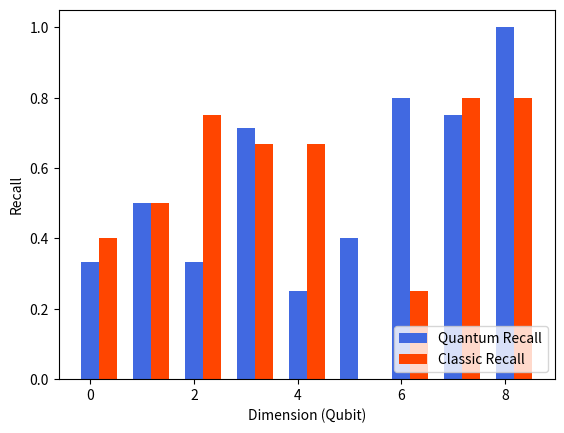

Recreate this plot in Python.
import numpy as np
import matplotlib.pyplot as plt
from collections import Counter

# Class to calculate accuracy, recall, precision, and f-measure for validation and training data
class Metrics:
    def __init__(self, name: str):
        '''
        Metrics class for calculating accuracy, recall, precision, and f-measure for validation and training data.
        Pipeline:
        1. Create Metrics object.
        2. Add data of current and real values for 60 qubits (dimensions).
        3. Print/show metrics for each dimension.
        '''
        self.name = name
        self.val_curr = None
        self.val_real = None
        self.qubit_count = None
        self.show_data = []
        self.TP = None
        self.TN = None
        self.FP = None
        self.FN = None

    def add_data(self, val_curr: list, val_real: list, qubit_count: list):
        '''
        Add data to the metrics class.
        :param val_curr: Current values
        :param val_real: Real values
        :param qubit_count: Number of qubits
        '''

        self.val_curr = val_curr
        self.val_real = val_real
        self.qubit_count = qubit_count

        # Calculate TP, TN, FP, FN
        self.TP = np.sum((self.val_curr == 1) & (self.val_real == 1))
        self.TN = np.sum((self.val_curr == 0) & (self.val_real == 0))
        self.FP = np.sum((self.val_curr == 1) & (self.val_real == 0))
        self.FN = np.sum((self.val_curr == 0) & (self.val_real == 1))

        self.show_data.append([self.recall(), self.rmse(), self.mse(), self.accuracy(), self.precision(), self.f_measure(), qubit_count])

    # Recall (Sensitivity)
    def recall(self) -> float:
        if self.TP + self.FN == 0:
            return 0.0
        return self.TP / (self.TP + self.FN)

    # Root Mean Squared Error (RMSE)
    def rmse(self) -> float:
        total_samples = len(self.val_real)
        return np.sqrt(np.sum((self.val_curr - self.val_real) ** 2) / total_samples)

    # Mean Squared Error (MSE)
    def mse(self) -> float:
        total_samples = len(self.val_real)
        return np.sum((self.val_curr - self.val_real) ** 2) / total_samples

    # Accuracy
    def accuracy(self) -> float:
        total_samples = len(self.val_real)
        return (self.TP + self.TN) / total_samples

    # Precision
    def precision(self) -> float:
        if self.TP + self.FP == 0:
            return 0.0
        return self.TP / (self.TP + self.FP)

    # F-measure (F1 score)
    def f_measure(self) -> float:
        precision = self.precision()
        recall = self.recall()
        if precision + recall == 0:
            return 0.0
        return 2 * (precision * recall) / (precision + recall)

    # Draw graphs
    def draw_recall(self, data: list, qubits: list) -> None:
        plt.xlabel('Dimension')
        plt.ylabel('Recall')
        plt.title('Recall of the ' + self.name + ' model')

        plt.bar(qubits, [el[0] for el in data], color='blue', label='Recall')
        plt.legend(loc='lower right')
        plt.show()

    def draw_accuracy(self, data: list, qubits: list) -> None:
        plt.xlabel('Dimension')
        plt.ylabel('Accuracy')
        plt.title('Accuracy of the ' + self.name + ' model')

        plt.bar(qubits, [el[3]*100 for el in data], color='red', label='Accuracy')
        plt.legend(loc='lower right')
        plt.show()

    def draw_rmse(self, data: list, qubits: list) -> None:
        plt.xlabel('Dimension')
        plt.ylabel('RMSE')
        plt.title('RMSE of the ' + self.name + ' model')

        plt.bar(qubits, [el[1] for el in data], color='orange', label='Rmse')
        plt.legend(loc='lower right')
        plt.show()

    def draw_mse(self, data: list, qubits: list) -> None:
        plt.xlabel('Dimension')
        plt.ylabel('MSE')
        plt.title('MSE of the ' + self.name + ' model')

        plt.bar(qubits, [el[2] for el in data], color='brown', label='Mse')
        plt.legend(loc='lower right')
        plt.show()

    def draw_precision(self, data: list, qubits: list) -> None:
        plt.xlabel('Dimension')
        plt.ylabel('Precision')
        plt.title('Precision of the ' + self.name + ' model')

        plt.bar(qubits, [el[4] for el in data], color='grey', label='Precision')
        plt.legend(loc='lower right')
        plt.show()

    def draw_f_measure(self, data: list, qubits: list) -> None:
        plt.xlabel('Dimension')
        plt.ylabel('F-measure')
        plt.title('F-measure of the ' + self.name + ' model')

        plt.bar(qubits, [el[5] for el in data], color='pink', label='F-measure')
        plt.legend(loc='lower right')
        plt.show()


# Test class for Metrics
class MetricsTest:
    def __init__(self):
        pass

    # Calculate and print accuracy, recall, precision, and f-measure for validation data
    def print_metrics(self) -> None:
        print("Recall:", round(self.metrics.recall(), 4))
        print("RMSE:", round(self.metrics.rmse(), 4))
        print("MSE:", round(self.metrics.mse(), 4))
        print("Accuracy:", round(self.metrics.accuracy(), 4))
        print("Precision:", round(self.metrics.precision(), 4))
        print("F-measure:", round(self.metrics.f_measure(), 4))
        print("--------------------")

    def runTest(self) -> None:
        '''
        Run test for Metrics class.
        Test example: Random data for 60 qubits.
        Pipeline:
        1. Create Metrics object.
        2. Add data of current and real values for 60 qubits (dimensions).
        3. Print metrics for each dimension.
        '''

        self.metrics = Metrics("Test")

        for i in range(60, 1, -1):
            self.val_curr = np.random.randint(0, 2, size=10)
            self.val_real = np.random.randint(0, 2, size=10)
            self.metrics.add_data(self.val_curr, self.val_real, i)

        self.show_graphs()

    def show_graphs(self):
        self.metrics.draw_recall(self.metrics.show_data, range(60, 1, -1))
        self.metrics.draw_accuracy(self.metrics.show_data, range(60, 1, -1))
        self.metrics.draw_rmse(self.metrics.show_data, range(60, 1, -1))
        self.metrics.draw_mse(self.metrics.show_data, range(60, 1, -1))
        self.metrics.draw_precision(self.metrics.show_data, range(60, 1, -1))
        self.metrics.draw_f_measure(self.metrics.show_data, range(60, 1, -1))

def double_metrics():
    quantum_metrics = Metrics("QSVM")
    classic_metrics = Metrics("SVM")

    val_curr = []
    val_real = []

    for i in range(9, 0, -1):
        val_curr = np.random.randint(0, 2, size=10)
        val_real = np.random.randint(0, 2, size=10)
        quantum_metrics.add_data(val_curr, val_real, i)

    for i in range(9, 0, -1):
        val_curr = np.random.randint(0, 2, size=10)
        val_real = np.random.randint(0, 2, size=10)
        classic_metrics.add_data(val_curr, val_real, i)

    # Data
    quantum_recall = [el[0] for el in quantum_metrics.show_data]
    classic_recall = [el[0] for el in classic_metrics.show_data]

    n = len(quantum_recall)
    ind = np.arange(n)

    width = 0.35
    plt.bar(ind, quantum_recall, width, color='royalblue', label='Quantum Recall')
    plt.bar(ind + width, classic_recall, width, color='orangered', label='Classic Recall')

    plt.xlabel('Dimension (Qubit)')
    plt.ylabel('Recall')

    plt.legend(loc='lower right')
    plt.show()


def run_time_graph():
    quantum_metrics = Metrics("QSVM")
    classic_metrics = Metrics("SVM")


    pass

if __name__ == "__main__":
    # testmetrics = MetricsTest()
    # testmetrics.runTest()

    double_metrics()
